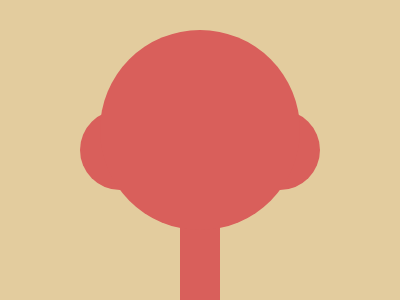

Reproduce this picture with HTML and CSS.

<div a></div>
<div c></div>
<div e></div>
<div b></div>

<style>
  body{
    margin:0;
    background:#E3CC9E;
  }
  div {
    position:absolute;
    width: 80px;
    height: 80px;
    background:#D95F5B;
  }
  [a]{
    width: 40px;
    height: 150px;
    bottom:0;
    right: 180px
  }
  [b]{
    width: 200px;
    height: 200px;
    left:100px;
    bottom:70;
    border-radius: 50%;
  }
  [c]{
    left:80px;
    bottom:110px;
    border-radius: 50%;
  }
  [e]{
    right:80px;
    bottom:110px;
    border-radius: 50%;
  }
</style>